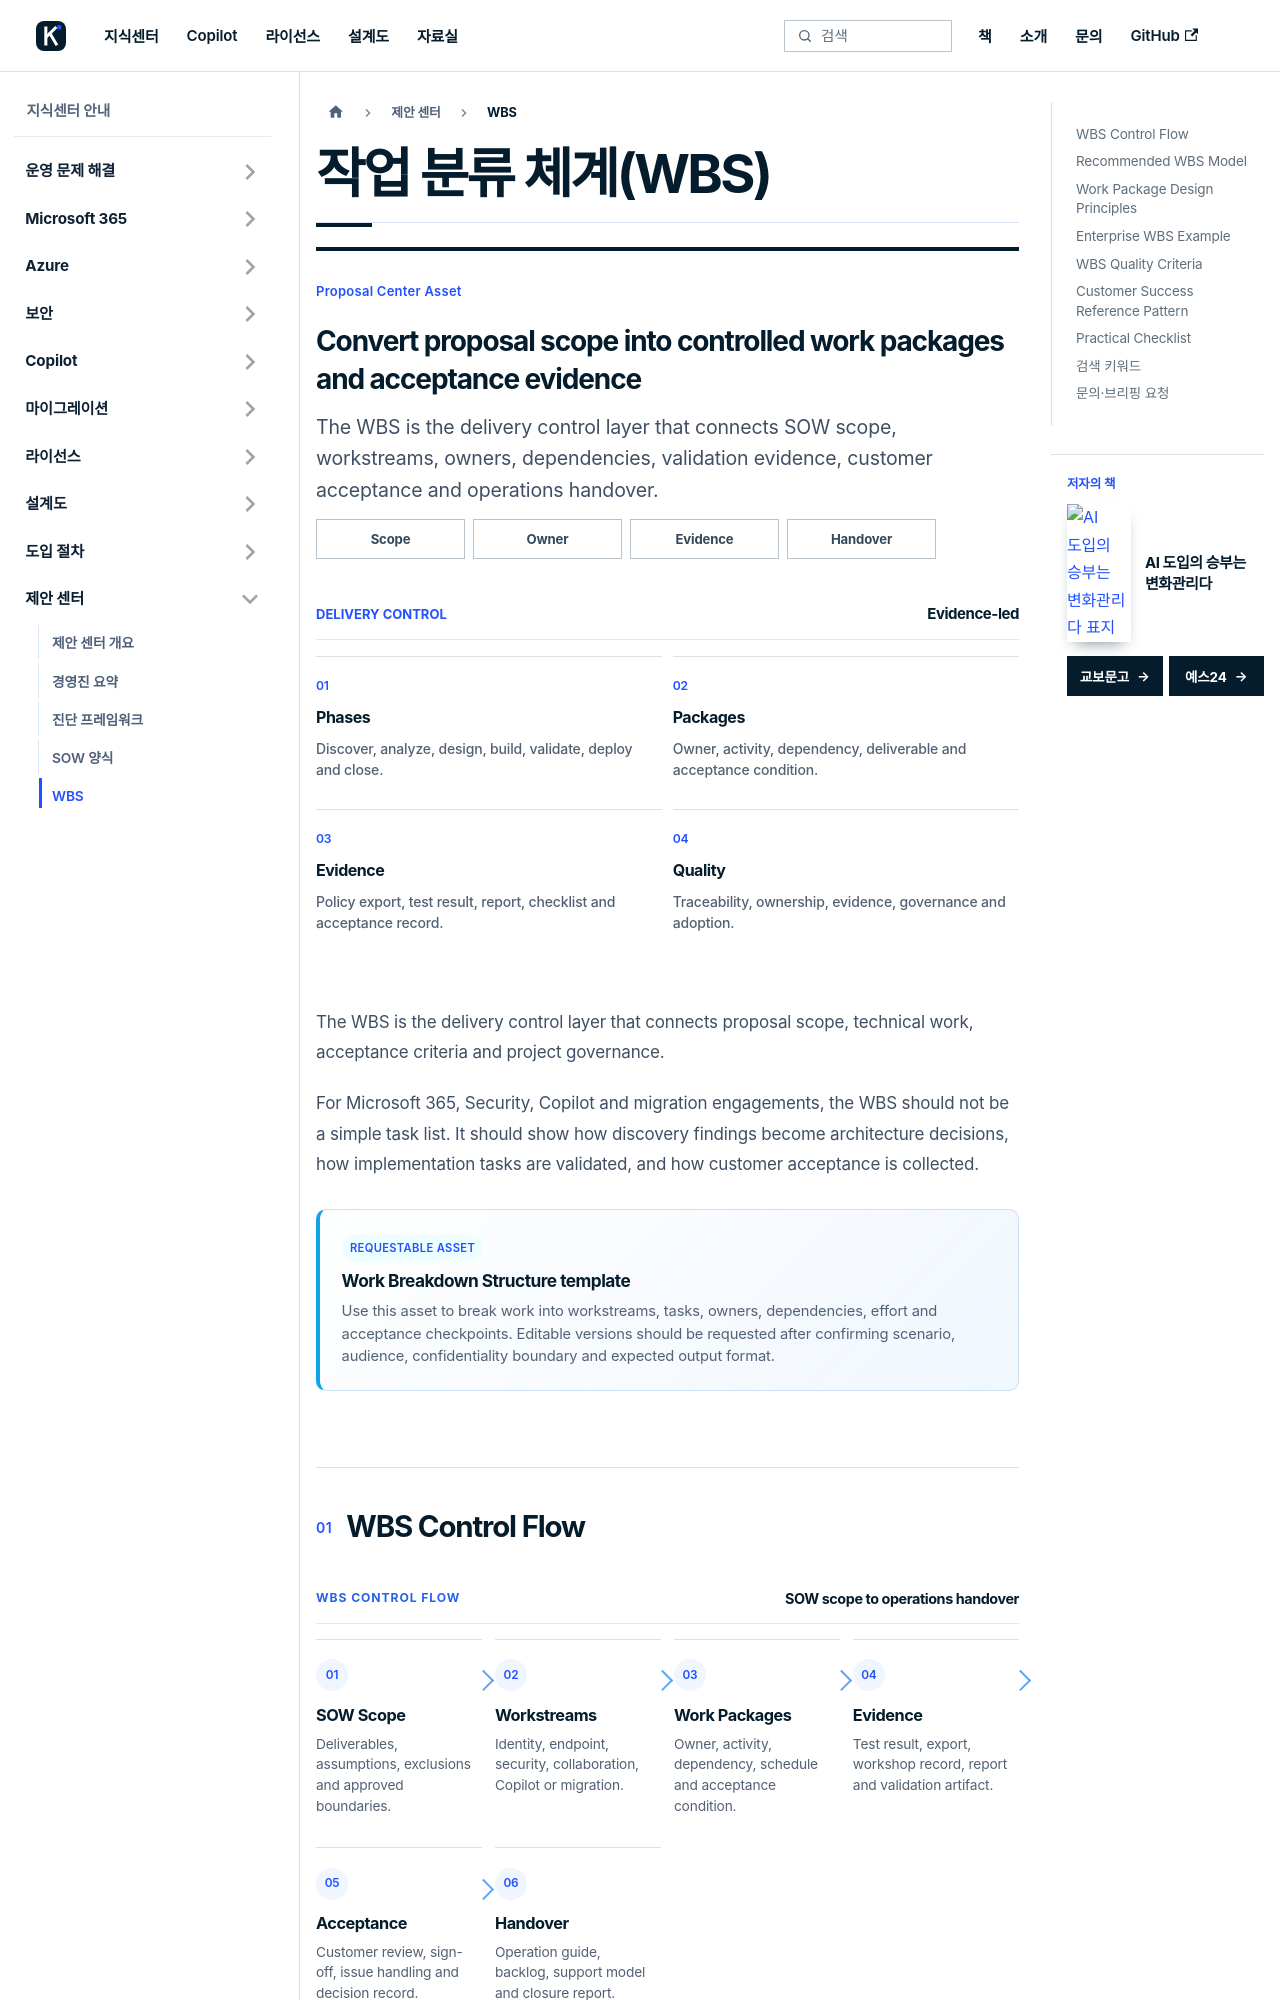

repository: Eric841001/Eric841001.github.io · page: knowledge/proposal/wbs-template.html · generator: docusaurus

---
title: "작업 분류 체계(WBS)"
description: "Work Breakdown Structure - The WBS is the delivery control layer that connects proposal scope, technical work, acceptance criteria and project governance."
toc_max_heading_level: 2
sidebar_label: "WBS"
---
